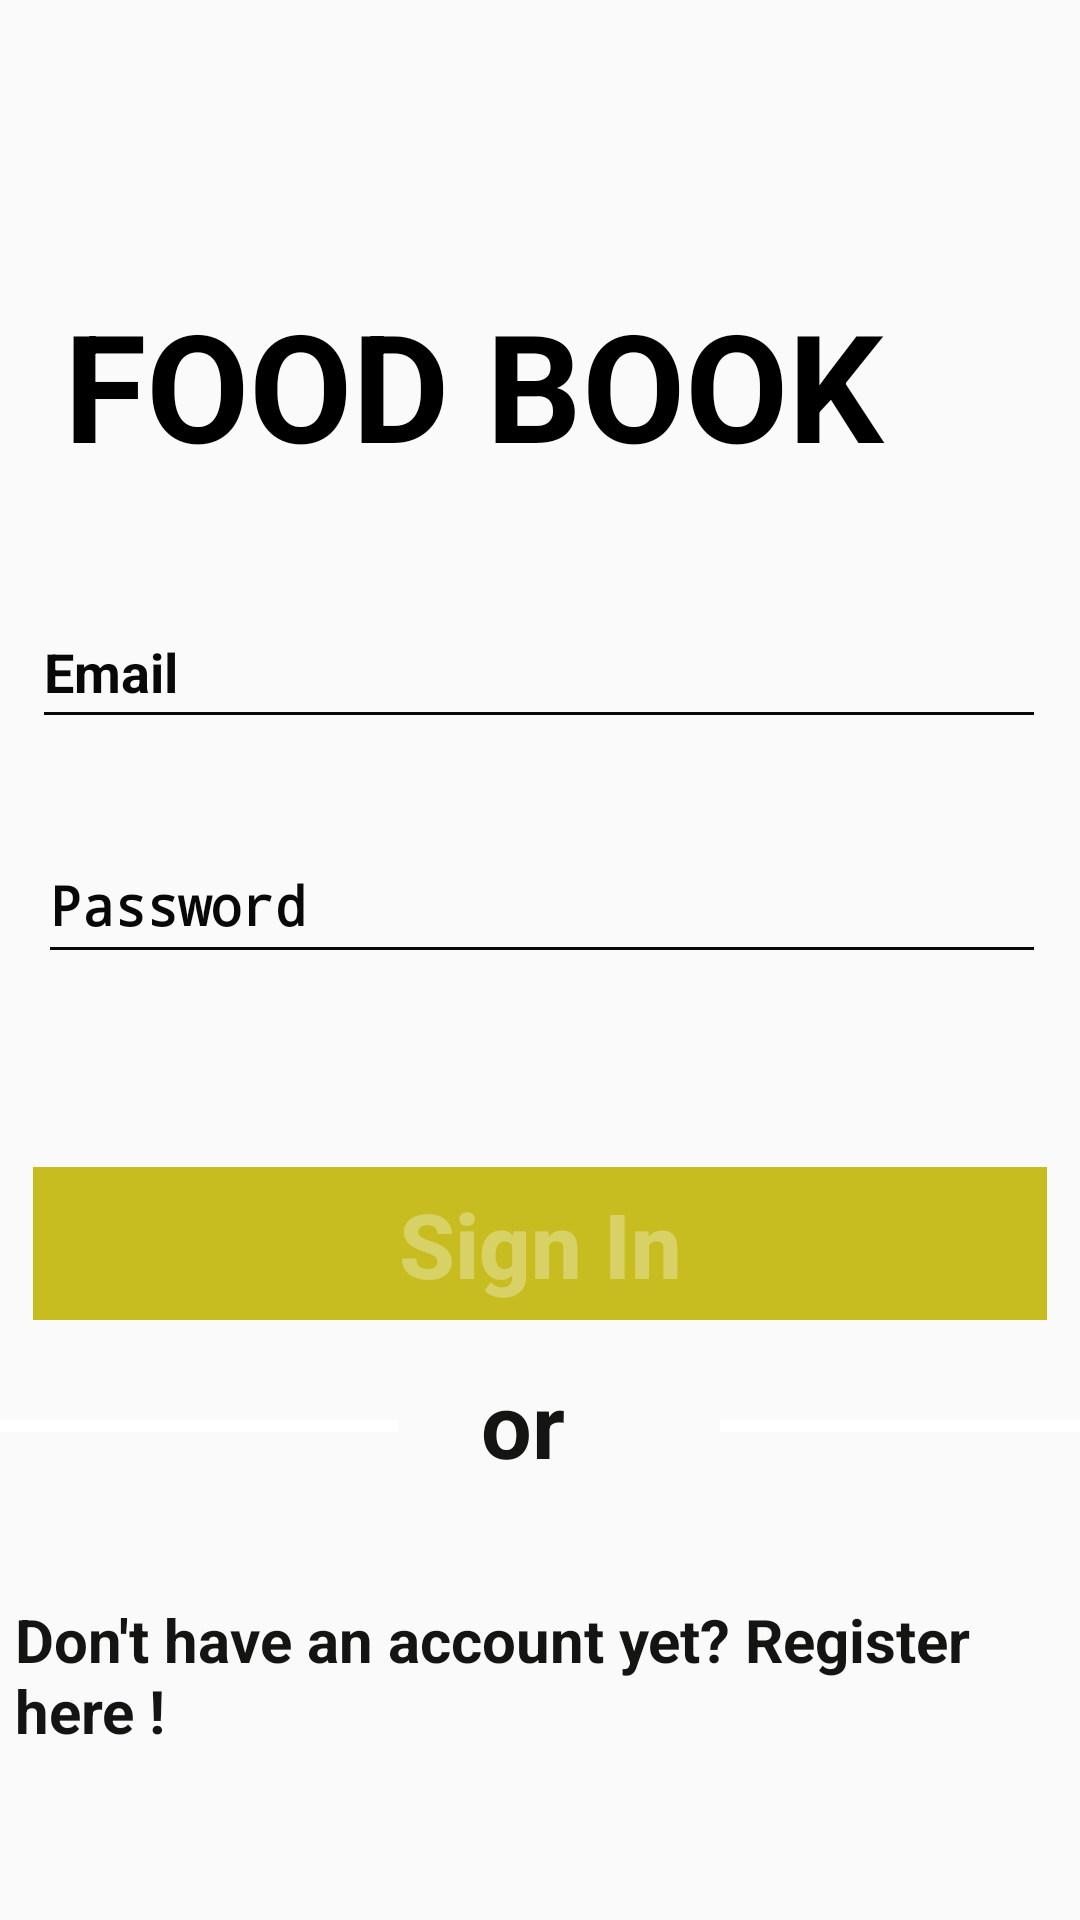

Reconstruct the res/layout file that produces this screen, plus the resources it refers to.
<!-- AndroidManifest.xml: application theme ProfileTheme -->
<!-- res/layout/fragment_sign_in.xml -->
<?xml version="1.0" encoding="utf-8"?>
<FrameLayout xmlns:android="http://schemas.android.com/apk/res/android"
    xmlns:app="http://schemas.android.com/apk/res-auto"
    xmlns:tools="http://schemas.android.com/tools"
    android:layout_width="match_parent"
    android:layout_height="match_parent"
    tools:context=".SignInFragment">

    <TextView
        android:layout_width="match_parent"
        android:layout_height="match_parent"
        android:background="@drawable/welcome_activity_background"/>

    <androidx.constraintlayout.widget.ConstraintLayout
        android:layout_width="match_parent"
        android:layout_height="match_parent">

        <TextView
            android:id="@+id/foodbook"
            android:layout_width="301dp"
            android:layout_height="55dp"
            android:text="FOOD BOOK"
            android:textColor="#000000"
            android:textSize="50dp"
            android:textStyle="bold"
            app:layout_constraintBottom_toBottomOf="parent"
            app:layout_constraintEnd_toEndOf="parent"
            app:layout_constraintHorizontal_bias="0.36"
            app:layout_constraintStart_toStartOf="parent"
            app:layout_constraintTop_toTopOf="parent"
            app:layout_constraintVertical_bias="0.162" />

        <EditText
            android:id="@+id/Sign_in_Email"
            android:layout_width="338dp"
            android:layout_height="48dp"
            android:backgroundTint="#090808"
            android:ems="10"
            android:hint="Email"
            android:inputType="textEmailAddress"
            android:textColorHint="#090808"
            android:textStyle="bold"
            app:layout_constraintBottom_toBottomOf="parent"
            app:layout_constraintEnd_toEndOf="parent"
            app:layout_constraintHorizontal_bias="0.488"
            app:layout_constraintStart_toStartOf="parent"
            app:layout_constraintTop_toBottomOf="@+id/foodbook"
            app:layout_constraintVertical_bias="0.11" />

        <EditText
            android:id="@+id/Sign_in_Password"
            android:layout_width="336dp"
            android:layout_height="49dp"
            android:backgroundTint="#090808"
            android:ems="10"
            android:hint="Password"
            android:inputType="textPassword"
            android:textColorHint="#090808"
            android:textStyle="bold"
            app:layout_constraintBottom_toBottomOf="parent"
            app:layout_constraintEnd_toEndOf="parent"
            app:layout_constraintHorizontal_bias="0.533"
            app:layout_constraintStart_toStartOf="parent"
            app:layout_constraintTop_toBottomOf="@+id/Sign_in_Email"
            app:layout_constraintVertical_bias="0.085" />

        <Button
            android:id="@+id/sign_in"
            android:layout_width="338dp"
            android:layout_height="51dp"
            android:background="@color/btncolor"
            android:text="Sign In"
            android:enabled="false"
            android:textAlignment="center"
            android:textAllCaps="false"
            android:textSize="30dp"
            android:textColor="#50ffffff"
            android:textStyle="bold"
            app:layout_constraintBottom_toBottomOf="parent"
            app:layout_constraintEnd_toEndOf="parent"
            app:layout_constraintStart_toStartOf="parent"
            app:layout_constraintTop_toBottomOf="@+id/Sign_in_Password"
            app:layout_constraintVertical_bias="0.244" />

        <TextView
            android:id="@+id/tosignup"
            android:layout_width="352dp"
            android:layout_height="52dp"
            android:text="Don't have an account yet? Register here !"
            android:textColor="@color/colorprimaryblack"
            android:textSize="20dp"
            android:textStyle="bold"
            app:layout_constraintBottom_toBottomOf="parent"
            app:layout_constraintEnd_toEndOf="parent"
            app:layout_constraintHorizontal_bias="0.634"
            app:layout_constraintStart_toStartOf="parent"
            app:layout_constraintTop_toBottomOf="@+id/sign_in"
            app:layout_constraintVertical_bias="0.629" />

        <TextView
            android:id="@+id/or"
            android:layout_width="107dp"
            android:layout_height="39dp"
            android:text="or"
            android:textColor="@color/colorprimaryblack"
            android:textSize="30dp"
            android:textStyle="bold"
            app:layout_constraintBottom_toBottomOf="parent"
            app:layout_constraintEnd_toEndOf="parent"
            app:layout_constraintHorizontal_bias="0.634"
            app:layout_constraintStart_toStartOf="parent"
            app:layout_constraintTop_toBottomOf="@+id/sign_in"
            app:layout_constraintVertical_bias="0.09" />

        <View
            android:id="@+id/divider2"
            android:layout_width="150dp"
            android:layout_height="4dp"
            android:layout_marginEnd="28dp"
            android:background="#ffffff"
            app:layout_constraintBottom_toBottomOf="@+id/or"
            app:layout_constraintEnd_toStartOf="@+id/or"
            app:layout_constraintTop_toTopOf="@+id/or"
            app:layout_constraintVertical_bias="0.542" />

        <View
            android:id="@+id/divider3"
            android:layout_width="150dp"
            android:layout_height="4dp"
            android:background="#ffffff"
            app:layout_constraintBottom_toBottomOf="@+id/or"
            app:layout_constraintEnd_toEndOf="@+id/sign_in"
            app:layout_constraintHorizontal_bias="0.404"
            app:layout_constraintStart_toEndOf="@+id/or"
            app:layout_constraintTop_toTopOf="@+id/or"
            app:layout_constraintVertical_bias="0.542" />


    </androidx.constraintlayout.widget.ConstraintLayout>

</FrameLayout>
<!-- resources referenced by this layout -->
<resources>
  <color name="btncolor">#C7BD20</color>
  <color name="colorprimaryblack">#141412</color>
  <!-- drawable welcome_activity_background (drawable) -->
  <?xml version="1.0" encoding="utf-8"?>
  <layer-list xmlns:android="http://schemas.android.com/apk/res/android">
  
      <item>
          <shape>
              <solid android:color="@color/colorPrimary"/>
          </shape>
      </item>
      <item>
          <bitmap android:src="@mipmap/welcome" android:gravity="center"/>
      </item>
  
  </layer-list>
  <style name="ProfileTheme" parent="AppTheme.NoActionBar" />
  <color name="colorPrimary">#EB8D77</color>
  <style name="AppTheme.NoActionBar">
          <item name="windowActionBar">false</item>
          <item name="windowNoTitle">true</item>
      </style>
</resources>
